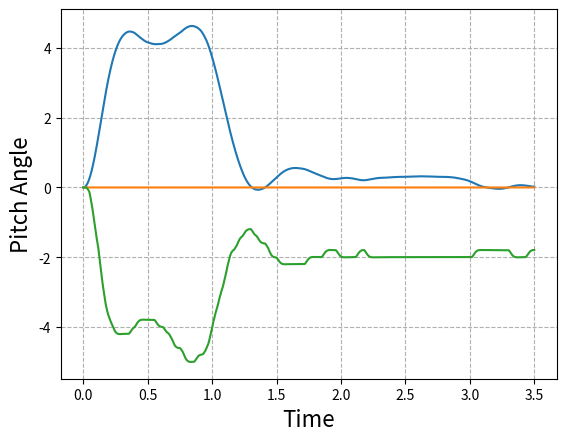

Python code for this plot:
# -*- coding: utf-8 -*-
"""
Created on Fri May  8 15:23:20 2020

[redacted]
"""
#Apologies in advance for any spelling or grammar error, english is not my first language

import matplotlib.pyplot as plt
import numpy as np
import random

###########################################
#known bugs-> Carefull with positive winds, not yet tested



###########OVERALL CHARACTERISTICS OF THE PROGRAM THAT SHOULD BE TAKEN INTO ACCOUNT IN THE FLIGHT COMPUTER CODE

#Important, all angles are in RADIANS (Standard 1º/57.3 = radian)

#Code already takes the reduction of the TVC into account, so "u_controler" (output to the servo,[u_controler is in RADIANS, if your servo takes degrees you have to convert it])
#should be sent directly to the servo, without multiplying it, that means that the PID gains might seem higher than they
#actually are.

#Parameters related to the servo have the conviniet "s" ending

########################################################################################################################## SET YOUR ROCKET


## MOTOR PARAMETERS

Thrust=28.8; #THRUST in N (use peak thrust first, check with minimum after)
burnout_time=3.5 #burn time of the motor, stops the simulation




## ROCKET PARAMETERS

m=0.451  #  MASS in kg
Iy=0.0662 #MOMENT OF INERTIA, use the smaller one (motor burnout)
d=0.05  # DIAMETER of the rocket and cross sectional area (IN METERS)
xa=0.17  #DISTANCE from the nose to the center of pressure, cg and tail (either the motor mount for tvc or the mac of the control fin), IN METERS
xcg=0.55 #DISTANCE from the nose to the cg IN METERS
xt=0.85  #DISTANCE from the nose to the tail (either the motor mount for tvc or the 25%mac of the control fin), IN METERS
L=0.85; #LENGHT of the rocket
CD=0.43 #DRAG COEFFICIENT at alpha=0




## AERODYNAMIC PARAMETERS

k1=-13.119 #CNalpha coeficients
k2=30.193
k3=0.3948
#CNalpha=(k1*alpha**3+k2*alpha**2+k3*alpha)/alpha #Third order aproximation deg, also in 1/radians
max_speed=45 #max speed the rocket reaches, in m/s




## TVC PARAMETERS

TVC_max=5/57.3 # maximum gimbal angle
TVC_reduction=5 #TVC_reduction of 5 means that 5 degrees in the servo equal 1 degree in the TVC mount, use the higher on your TVC mount.
u_initial_offset=1.5/57.3 # Initial angle of the TVC mount due to calibration error




## WIND PARAMETERS

wind_beta=True #Uses wind as disturbance, if set to False random noise is introduced in the TVC mount to simulate it.
wind=-2; #Wind speed in m/s (positive right to left)
wind_distribution=0.5 # wind*wind_distribution = max gust speed 






## OTHER PARAMETERS OR VARIABLES
CNalpha=0
g=9.8  # gravity in m/s^2
U=0.01  # If you use control fins, U is the speed at which the rocket leaves the launch rod
V=0.01
rho=1.225 # air density
q=0.5*rho*V**2 #dynamic pressure
S=((d**2*3.14159)/4) #cross sectional area
lt=(xt-xcg)  #lenght to the tail
alpha=1.517
CZalpha=-CNalpha
Cw=-(m*g)/(S*q);
CMalpha=(CNalpha*(xcg-xa))/(d);
CMde=(Thrust*lt)/(S*q*d); #Replace (Thrust*lt) by (q*fin_area*CLde*lt) if you use control fins, here and down
fin_area=0.003  #if you use FINS FOR CONTROL, CLde is the lift slope of the fin, be carefull that the bi-dimensional is not accurate
CLde=2;  #fins
CZde=(d/(lt))*CMde;

########################################################################################################################## IGNORE UP TO PID GAINS

####PLOTS
t_plot=[]
theta_plot=[]
setpoint_plot=[]
servo_plot=[]



alpha_calc=0.
alpha_control=0.
U_vect=np.array([0.1,0])
V_vect=np.array([0.1,0])
wind_vect=np.array([0,wind])
u_eq=0.
u_prev=0.
u_delta=0.
u_controler=0.


TVC_weight_compensation=1.75 #After watching joe's video on servos they are a tad slower that the ones I measured, this simulates that


a11, a12, a13, a21, a22, a23, a31, a32, a33 = (0.0,)*9
b11, b21, b31=(0.0,)*3
c11, c12, c13, c21, c22, c23, c31, c32, c33 = (0.0,)*9
d11, d21, d31=(0.0,)*3


as11, as12, as21, as22 = (0.0,)*4
bs11, bs21=(0.0,)*2
cs11, cs12, cs21, cs22 = (0.0,)*4
ds11, ds21=(0.0,)*2


#MODELO

A=np.array([[a11, a12, a13], [a21, a22, a23], [a31, a32, a33]])


B=np.array([[b11],
           [b21],
           [b31]])

C=np.array([[c11, c12, c13],
           [c21, c22, c23],
           [c31, c32, c33]])

D=np.array([[d11],
           [d21],
           [d31]])


x=np.array([[0.],
           [0.],
           [0.]])


xdot=np.array([[0.],
           [0.],
           [0.]])

xdot_prev=np.array([[0.],
           [0.],
           [0.]])

out=np.array([[0.],
           [0.],
           [0.]])

out_prev=np.array([[0.],
           [0.],
           [0.]])
u=0.


#SERVO (SG90)

As=np.array([[as11, as12], [as21, as22]])


Bs=np.array([[bs11],
           [bs21]])

Cs=np.array([[cs11, cs12],
           [cs21, cs22]])

Ds=np.array([[ds11],
           [ds21]])


xs=np.array([[0.],
            [0.]])


xdots=np.array([[0.],
               [0.]])

xdot_prevs=np.array([[0.],
                    [0.]])

outs=np.array([[0.],
              [0.]])

out_prevs=np.array([[0.],
                   [0.]])




#PID
currentTime=0
previousTime=0
elapsedTime=0.
elapsedTimeSeg=0.
errorPID=0.
lastError=0.
output=0.
setPoint=0.
cumError=0.
rateError=0.
out_pid=0.
anti_windup=True



#CONTROL
setpoint=0.
error=0.
dt=0.02;


#TIMERS
timer_run=0
#timer=0
timer_run_sim=0
timer_run_servo=0
t=0.


#FLAGS
flag=False
flag2=False

########################################################################################################################## FUNCTIONS

def control_tita(setpoint):
    global error
    global u_controler,u_prev,u_delta

    
    u_prev=u_controler
    
    error=setpoint-out[0,0] #On your flight computer, replace out[0,0] for you calculated angle
    error=error*k_all
    u_controler=PID(error)
    u_controler=u_controler-out[1,0]*k_damping #On your flight computer, replace out[1,0] for the gyroscope data (angular speed)
    
    if(u_controler>TVC_max*TVC_reduction):  #prevents the TVC from deflecting more that it can
        u_controler=TVC_max*TVC_reduction
    elif(u_controler<-TVC_max*TVC_reduction):
        u_controler=-TVC_max*TVC_reduction
        
    #u_controler=u_controler-u_prev*0.05;  #filter, increasing the number makes it stronger and slower
    
    u_delta=TVC_weight_compensation*abs(u_controler-outs[0,0]*TVC_reduction) #only for the simualtion, does nothing in the real flight computer
                                            #The tvc compensation slows down the servo to simulate the TVC weight, since the characterization was done without resistance 
                                            #outs[0,0]*TVC_reduction follows the current servo angle instead of the TVC angle
    
    
    return u_controler



####PID
def PID(inp):
    global t
    global T_Program  #elapsed time between runs
    global lastError,cumError
    global TVC_max,TVC_reduction,anti_windup
    

    errorPID = inp;                                # determine error
    rateError = (errorPID - lastError) / T_Program  # compute derivative

    
    
    if(anti_windup==True):
        out_pid = kp * errorPID + ki * cumError + kd * rateError;          #PID output
        if(out_pid < (TVC_max*TVC_reduction) and out_pid > (-TVC_max*TVC_reduction)):  #Anti windup by clamping
            cumError = ((((lastError) + ((errorPID - lastError) / 2))) * T_Program)+cumError         # compute integral (trapezoidal) only if the TVC is not staurated
            out_pid = kp * errorPID + ki * cumError + kd * rateError #recalculate the output
       
        if(out_pid>TVC_max*TVC_reduction):  #prevents the TVC from deflecting more that it can
            out_pid=TVC_max*TVC_reduction
        elif(out_pid<-TVC_max*TVC_reduction):
            out_pid=-TVC_max*TVC_reduction
    else:
        cumError = ((((lastError) + ((errorPID - lastError) / 2))) * T_Program)+cumError
        out_pid = kp * errorPID + ki * cumError + kd * rateError;          #PID output
        
        
    
    lastError = errorPID;                                #remember current error

    return out_pid;                                        #have function return the PID output



def update_servo(u_delta):
    
    if(u_delta<=10/57.3):
        u_delta=10/57.3        
    elif(u_delta>=90/57.3):
        u_delta=90/57.3
    
    
    dens=-0.0015241-0.0949255*T-2.52094*T**2+0.0958735*T*u_delta+5.02762*T**2*u_delta-0.030011*T*u_delta**2-3.8088*T**2*u_delta**2+T**2*u_delta**3
    
    # A Matrix    
    as11=-(0.0015241+0.0949255*T-2.52094*T**2-0.0958735*T*u_delta+5.02762*T**2*u_delta+0.030011*T*u_delta**2-3.8088*T**2*u_delta**2+T**2*u_delta**3)/dens
    as12=-(0.0015241*T)/dens
    as21=-(4*T*(-2.52094+5.02762*u_delta-3.8088*u_delta**2+u_delta**3))/dens
    as22=-(0.0015241-0.0949255*T-2.52094*T**2+0.0958735*T*u_delta+5.02762*T**2*u_delta-0.030011*T*u_delta**2-3.8088*T**2*u_delta**2+T**2*u_delta**3)/dens
    
    global As
    As=np.array([[as11, as12], [as21, as22]])
    
    # B Matrix
    bs11=(T**2*(-2.52094+5.02762*u_delta-3.8088*u_delta**2+u_delta**3))/dens
    bs21=(2*T*(-2.52094+5.02762*u_delta-3.8088*u_delta**2 +u_delta**3))/dens
    
    global Bs
    Bs=np.array([[bs11],
                 [bs21]])
    
    # C Matrix
    cs11=-(0.0600221*(0.0507846+3.16302*T-3.19461*T*u_delta+T*u_delta**2))/dens
    cs12=-(0.0015241*T)/dens
    cs21=-(4*T*(-2.52094+5.02762*u_delta-3.8088*u_delta**2+u_delta**3))/dens
    cs22=(-0.0030482)/dens
    
    global Cs
    Cs=np.array([[cs11, cs12],
                 [cs21, cs22]])
    
    # D Matrix
    ds11=(T**2*(-2.52094+5.02762*u_delta-3.8088*u_delta**2+u_delta**3))/dens
    ds21=(2*T*(-2.52094+5.02762*u_delta-3.8088*u_delta**2+u_delta**3))/dens
    
    global Ds
    Ds=np.array([[ds11],
                 [ds21]])  
    
    return





def u_equivalent(alpha):
          
    if(alpha>0):        
        CNwind2=(k1*alpha**3+k2*alpha**2+k3*alpha)
    elif(alpha<0):
        CNwind2=-(k1*abs(alpha)**3+k2*abs(alpha)**2+k3*abs(alpha))
    else:
        CNwind2=0
        
    u_eq=((CNwind2*(xcg-xa))/(d))/((Thrust*lt)/(S*q*d))
    
    return u_eq


i=1
def update_parameters():
    global U
    global V
    global q
    global alpha,u_eq
    global CNalpha
    global x
    global CZalpha
    global CMalpha,xa,CZde,CMde,Cw
    global i
    global alpha_calc,alpha_control
    global wind
    
    U=((Thrust-m*g-S*q*CD)/m)*T+U
    if(U>max_speed):
        U=max_speed

    V=np.sqrt(U**2+wind**2)
    q=0.5*rho*V**2
    
    if(wind_beta==True):
        wind_rand=(random.uniform(-wind, wind))*wind_distribution   
       
        alpha=np.arctan(-(wind+wind_rand)/U) 
        u_eq=u_equivalent(alpha)
    else:
        alpha=0
        u_eq=random.uniform(-1/57.3, 1/57.3)
    
      
    alpha_control=float(x[2,0])+alpha

    
    if(alpha_control>0 and alpha>=0):        
        CNalpha=((k1*alpha_control**3+k2*alpha_control**2+k3*alpha_control)-(k1*alpha**3+k2*alpha**2+k3*alpha)) #carefull alpha neg
    elif(alpha_control<0 and alpha>=0):
        CNalpha=(-(k1*abs(alpha_control)**3+k2*abs(alpha_control)**2+k3*abs(alpha_control))-(k1*alpha**3+k2*alpha**2+k3*alpha))
    elif(alpha_control<0 and alpha<=0):
        CNalpha=-(k1*abs(alpha_control)**3+k2*abs(alpha_control)**2+k3*abs(alpha_control))-(-(k1*abs(alpha)**3+k2*abs(alpha)**2+k3*abs(alpha)))
    elif(alpha_control>0 and alpha<=0):
        CNalpha=(k1*alpha_control**3+k2*alpha_control**2+k3*alpha_control)-(-(k1*abs(alpha)**3+k2*abs(alpha)**2+k3*abs(alpha)))
        
    else:
        CNalpha=0
    
       
    if(abs(float(x[2,0]))>0):
        CNalpha=CNalpha/float(x[2,0])
        
    
    CZalpha=-CNalpha
    CMalpha=CNalpha*(xcg-xa)/d
    
  
    Cw=-(m*g)/(S*q)    
    CMde=(Thrust*lt)/(S*q*d)
    CZde=(d/(lt))*CMde
    
    
    return
    
    
    
    
 
def update_matrix():
    
    global x
    global xdot
    global out
    global out_prev
    global u,u_delta
    
    
    update_parameters()
    update_servo(u_delta)


    sin_theta=np.sin(90/57.3+out[0,0])
    den=(-8*m*U*Iy+2*d*m*q*S*T**2*U*CMalpha+d*q**2*S**2*T**3*sin_theta*Cw*CMalpha+4*q*S*T*Iy*CZalpha)

#MATRIX A

    a11=(-8*m*U*Iy+2*d*m*q*S*T**2*U*CMalpha-d*q**2*S**2*T**3*sin_theta*Cw*CMalpha+4*q*S*T*Iy*CZalpha)/den
    a12=(4*T*Iy*(-2*m*U+q*S*T*CZalpha))/den
    a13=-(4*d*m*q*S*T**2*U*CMalpha)/den

    a21=-(4*d*q**2*S**2*T**2*sin_theta*Cw*CMalpha)/den
    a22=-(8*m*U*Iy+2*d*m*q*S*T**2*U*CMalpha+d*q**2*S**2*T**3*sin_theta*Cw*CMalpha-4*q*S*T*Iy*CZalpha)/den
    a23=-(8*d*m*q*S*T*U*CMalpha)/den

    a31=-(8*q*S*T*sin_theta*Cw*Iy)/den
    a32=-(4*T*Iy*(2*m*U+q*S*T*sin_theta*Cw))/den
    a33=-(8*m*U*Iy+2*d*m*q*S*T**2*U*CMalpha+d*q**2*S**2*T**3*sin_theta*Cw*CMalpha+4*q*S*T*Iy*CZalpha)/den

    global A
    A=np.array([[a11, a12, a13],[a21, a22, a23],[a31, a32, a33]])



    #MATRIX B
    
    b11=(d*q*S*T**2*(-2*m*U*CMde+q*S*T*CMde*CZalpha-q*S*T*CMalpha*CZde))/den;
    b21=(2*d*q*S*T*(-2*m*U*CMde+q*S*T*CMde*CZalpha-q*S*T*CMalpha*CZde))/den;
    b31=-(q*S*T*(2*d*m*T*U*CMde+d*q*S*T**2*sin_theta*Cw*CMde+4*Iy*CZde))/den;
    
    global B
    B=np.array([[b11],
                [b21],
                [b31]])
    
    
    
    #MATRIX C
    
    c11=-(4*(4*m*U*Iy-d*m*q*S*T**2*U*CMalpha-2*q*S*T*Iy*CZalpha))/(den);
    c12=(4*T*Iy*(-2*m*U+q*S*T*CZalpha))/(den);
    c13=-(4*d*m*q*S*T**2*U*CMalpha)/(den);
    
    c21=-(4*d*q**2*S**2*T**2*sin_theta*Cw*CMalpha)/(den);
    c22=-(8*Iy*(2*m*U-q*S*T*CZalpha))/(den);
    c23=-(8*d*m*q*S*T*U*CMalpha)/(den);
    
    c31=-(8*q*S*T*sin_theta*Iy*Cw)/(den);
    c32=-(4*T*Iy*(2*m*U+q*S*T*sin_theta*Cw))/(den);
    c33=-(16*m*U*Iy)/(den);
    
    global C
    C=np.array([[c11, c12, c13],
                [c21, c22, c23],
                [c31, c32, c33]])
    
    
    
    #MATRIX D
    
    d11=-(d*q*S*T**2*(2*m*U*CMde-q*S*T*CMde*CZalpha+q*S*T*CMalpha*CZde))/den;
    d21=-(2*d*q*S*T*(2*m*U*CMde-q*S*T*CMde*CZalpha+q*S*T*CMalpha*CZde))/den;
    d31=-(q*S*T*(2*d*m*T*U*CMde+d*q*S*T**2*sin_theta*Cw*CMde+4*Iy*CZde))/den;
    
    global D    
    D=np.array([[d11],
                [d21],
                [d31]])

    
    return


    

def set_setpoint(inp):
    
    if(inp==1):
        setpoint=10/57.3
    elif(inp==2):
        setpoint=(5/57.3)*(t-0.5)
    else:
        setpoint=0
    
    
    return setpoint

      

def simulation():
    
    global x,xs
    global xdot,xdots
    global out,outs
    global out_prev,out_prevs
    global u_controler
    global u,timer_run_servo
    
    
    if(t>timer_run_servo+Ts*0.9999+0.002):  #+0.002 desincronizes the servo and the program, thing that would likely happen in a real flight computer
        timer_run_servo=t
        u=u_controler
        u=round(u*57.3,0)/57.3 #definition of the servo, standard 1º
    
    
    xdots=(np.dot(As,xs)+np.dot(Bs,(u)))
    outs=(np.dot(Cs,xs)+np.dot(Ds,u))
    
    outs[0,0]=(outs[0,0]/TVC_reduction) #reduction of the TVC
    
    xdot=(np.dot(A,x)+np.dot(B,(outs[0,0]+u_eq+u_initial_offset)))
    out=(np.dot(C,x)+np.dot(D,outs[0,0]+u_eq+u_initial_offset))

    xs=xdots
    x=xdot
    
    return


def timer():
    global t
    t_plot.append(t)
    t=t+T
    return








########################################################################################################################## PID GAINS
kp=2 #1  #Gains might be quite high to compensate for aerodynamic forces
ki=1  #1
kd=0.2 #0
k_all=2 #10
k_damping=0 #1.2 #when possible use gyro feedback instead of derivative so as to not amplify noise

anti_windup=True #Prevents the integrator for integreting when the TVC is saturated
                 #it also limits the output of the PID so k_damping is more efective
                 
inp=3 #selects the input
      #1-> Step, hard test on stability
      #2-> 5º/s ramp, slow pitch over
      #3-> only stabilization against disturbances, simulates the real, straight-up flight


T=0.001   #T=Sample time of the simulation 
Ts=0.02   #Ts=sample time of the servo (0.02 for a SG90)
T_Program=0.01 #T_Program: Sample time of your PID code
Sim_duration=100 #How long will it simulate
########################################################################################################################## HERE THE PROGRAM STARTS


while t<=Sim_duration:
    if(t>burnout_time):
        break
    
    if(abs(out[0,0])>180/57.3):
        print("Pitch angle greater than 180º, the rocket is flying pointy end down.")
        break
    
    if(t>(timer_run_sim+T*0.9999)):
        timer_run_sim=t
        update_matrix()
      
        if(t>timer_run+T_Program*0.9999):
            timer_run=t
    
            if(t>0.5):
                setpoint=set_setpoint(inp)

            control_tita(setpoint)
    
      
        simulation()
    
    
    timer()
    
    


    
    setpoint_plot.append(setpoint*57.3)
    theta_plot.append(out[0,0]*57.3)
    servo_plot.append((outs[0,0])*57.3)
    
    #Plot selectors
    #out[0,0]->Pitch Angle, out[1,0]-> Pitch Rate, out[2,0]->Rection Angle of attack
    #u_controler->controler output, outs[0,0]->Real servo angle, outs[1,0]->Servo speed
    
    
    
    

plt.plot(t_plot,theta_plot,t_plot,setpoint_plot,t_plot,servo_plot)
plt.grid(True,linestyle='--')

plt.xlabel('Time',fontsize=16)
plt.ylabel('Pitch Angle',fontsize=16)

plt.show()


########################################################################################################################## HERE THE PROGRAM ENDS

